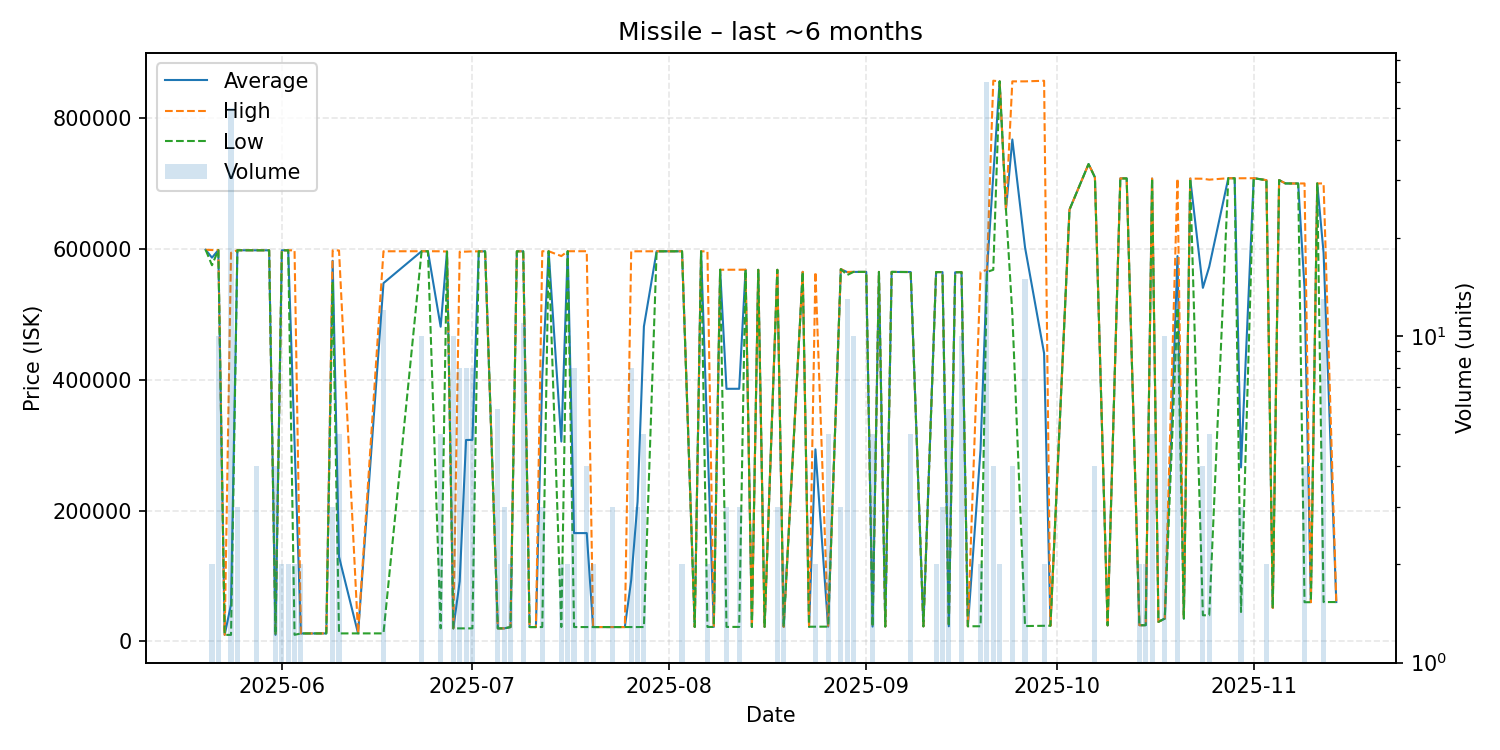

Data behind this chart, as committed beside it:
date, average, highest, lowest, order_count, volume
2025-05-20, 598700, 598700, 598700, 1, 1
2025-05-21, 586600, 598200, 575000, 2, 2
2025-05-22, 598160, 598200, 598100, 2, 10
2025-05-23, 10070, 10070, 10070, 1, 1
2025-05-24, 56784, 594000, 10070, 6, 50
2025-05-25, 597900, 597900, 597900, 3, 3
2025-05-28, 597800, 597800, 597800, 2, 4
2025-05-30, 597800, 597800, 597800, 1, 1
2025-05-31, 10110, 10110, 10110, 1, 4
2025-06-01, 597800, 597800, 597800, 1, 2
2025-06-02, 597800, 597800, 597800, 2, 2
2025-06-03, 303955, 597800, 10110, 2, 2
2025-06-04, 12250, 12250, 12250, 2, 2
2025-06-07, 12290, 12290, 12290, 1, 1
2025-06-08, 12300, 12300, 12300, 1, 1
2025-06-09, 581800, 597700, 550000, 3, 3
2025-06-10, 129368, 597600, 12310, 2, 5
2025-06-13, 12340, 12340, 12340, 1, 1
2025-06-17, 547646, 596300, 12350, 3, 12
2025-06-23, 596340, 596400, 596300, 2, 10
2025-06-24, 596400, 596400, 596400, 1, 1
2025-06-26, 481042, 596300, 20010, 2, 5
2025-06-27, 595900, 595900, 595900, 1, 1
2025-06-28, 20010, 20010, 20010, 1, 10
2025-06-29, 91971, 595700, 20010, 2, 8
2025-06-30, 307892, 595800, 20010, 4, 8
2025-07-01, 308105, 596200, 20010, 2, 8
2025-07-02, 596200, 596200, 596200, 1, 1
2025-07-03, 596200, 596200, 596200, 1, 1
2025-07-05, 20010, 20010, 20010, 1, 6
2025-07-06, 20010, 20010, 20010, 1, 3
2025-07-07, 22000, 22000, 22000, 1, 2
2025-07-08, 596200, 596200, 596200, 1, 1
2025-07-09, 596255, 596400, 596200, 3, 11
2025-07-10, 22030, 22030, 22030, 1, 1
2025-07-11, 22030, 22030, 22030, 1, 1
2025-07-12, 404943, 596400, 22030, 3, 3
2025-07-13, 596400, 596400, 596400, 1, 1
2025-07-15, 305515, 589000, 22030, 2, 2
2025-07-16, 596400, 596400, 596400, 2, 2
2025-07-17, 165622, 596400, 22030, 8, 8
2025-07-19, 165622, 596400, 22030, 2, 4
2025-07-20, 22030, 22030, 22030, 2, 2
2025-07-23, 22030, 22030, 22030, 1, 3
2025-07-25, 22040, 22040, 22040, 1, 1
2025-07-26, 93810, 596200, 22040, 8, 8
2025-07-27, 213463, 596300, 22045, 3, 3
2025-07-28, 481450, 596300, 22050, 3, 5
2025-07-30, 596300, 596300, 596300, 1, 1
2025-08-02, 596300, 596300, 596300, 1, 1
2025-08-03, 596300, 596300, 596300, 2, 2
2025-08-05, 22150, 22150, 22150, 1, 1
2025-08-06, 596300, 596300, 596300, 1, 1
2025-08-07, 309145, 596100, 22190, 2, 2
2025-08-08, 22200, 22200, 22200, 1, 1
2025-08-09, 568100, 568100, 568100, 1, 1
2025-08-10, 386143, 568100, 22230, 3, 3
2025-08-12, 386183, 568150, 22250, 3, 3
2025-08-13, 568200, 568200, 568200, 1, 1
2025-08-14, 22260, 22260, 22260, 1, 1
... 64 more rows
